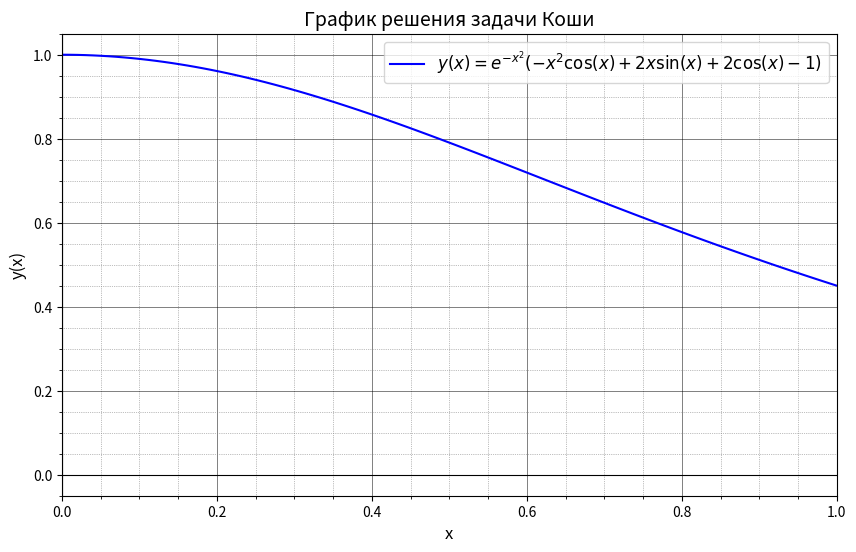

Generate this figure with matplotlib:
import numpy as np
import matplotlib.pyplot as plt

# Определяем функцию решения
def y(x):
    return np.exp(-x**2) * (-x**2 * np.cos(x) + 2*x*np.sin(x) + 2*np.cos(x) - 1)

# Создаем массив значений x от 0 до 1 с шагом 0.01
x_values = np.linspace(0, 1, 100)
y_values = y(x_values)

# Построение графика
plt.figure(figsize=(10, 6))
plt.plot(x_values, y_values, label=r'$y(x) = e^{-x^2}(-x^2\cos(x) + 2x\sin(x) + 2\cos(x) - 1)$', color='blue')

# Настройка отображения
plt.title('График решения задачи Коши', fontsize=14)
plt.xlabel('x', fontsize=12)
plt.ylabel('y(x)', fontsize=12)
plt.grid(True, linestyle='--', alpha=0.7)
plt.legend(fontsize=12)
plt.axhline(0, color='black',linewidth=0.8)
plt.axvline(0, color='black',linewidth=0.8)
plt.xlim(0, 1)
plt.ylim(auto=True)

# Добавляем сетку и подписи
plt.minorticks_on()
plt.grid(which='major', linestyle='-', linewidth='0.5', color='black')
plt.grid(which='minor', linestyle=':', linewidth='0.5', color='gray')

# Показываем график
plt.show()
